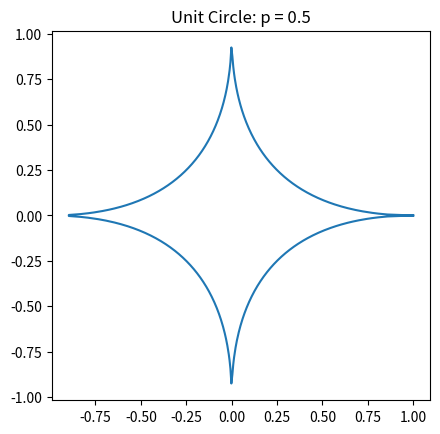

This chart was generated by the following Python code:
import numpy as np
import matplotlib.pyplot as plt
from scipy.linalg import norm as lpnorm

if __name__ == "__main__":
    N = 1000    # Precision
    p = 0.5     # p-norm

    # Discretize unit-circle
    angles = np.linspace(0, 2*np.pi, N)
    # Create unit-circle points
    points = np.stack((np.cos(angles), np.sin(angles)), 1)

    # Normalize them with p-norm
    points = (points.T / np.array([lpnorm(point, p) for point in points])).T

    # Plot
    plt.plot(points[:, 0], points[:, 1], linestyle='-')
    plt.gca().set_aspect('equal', adjustable='box')
    plt.gca().set_title('Unit Circle: p = ' + str(p))
    plt.show()